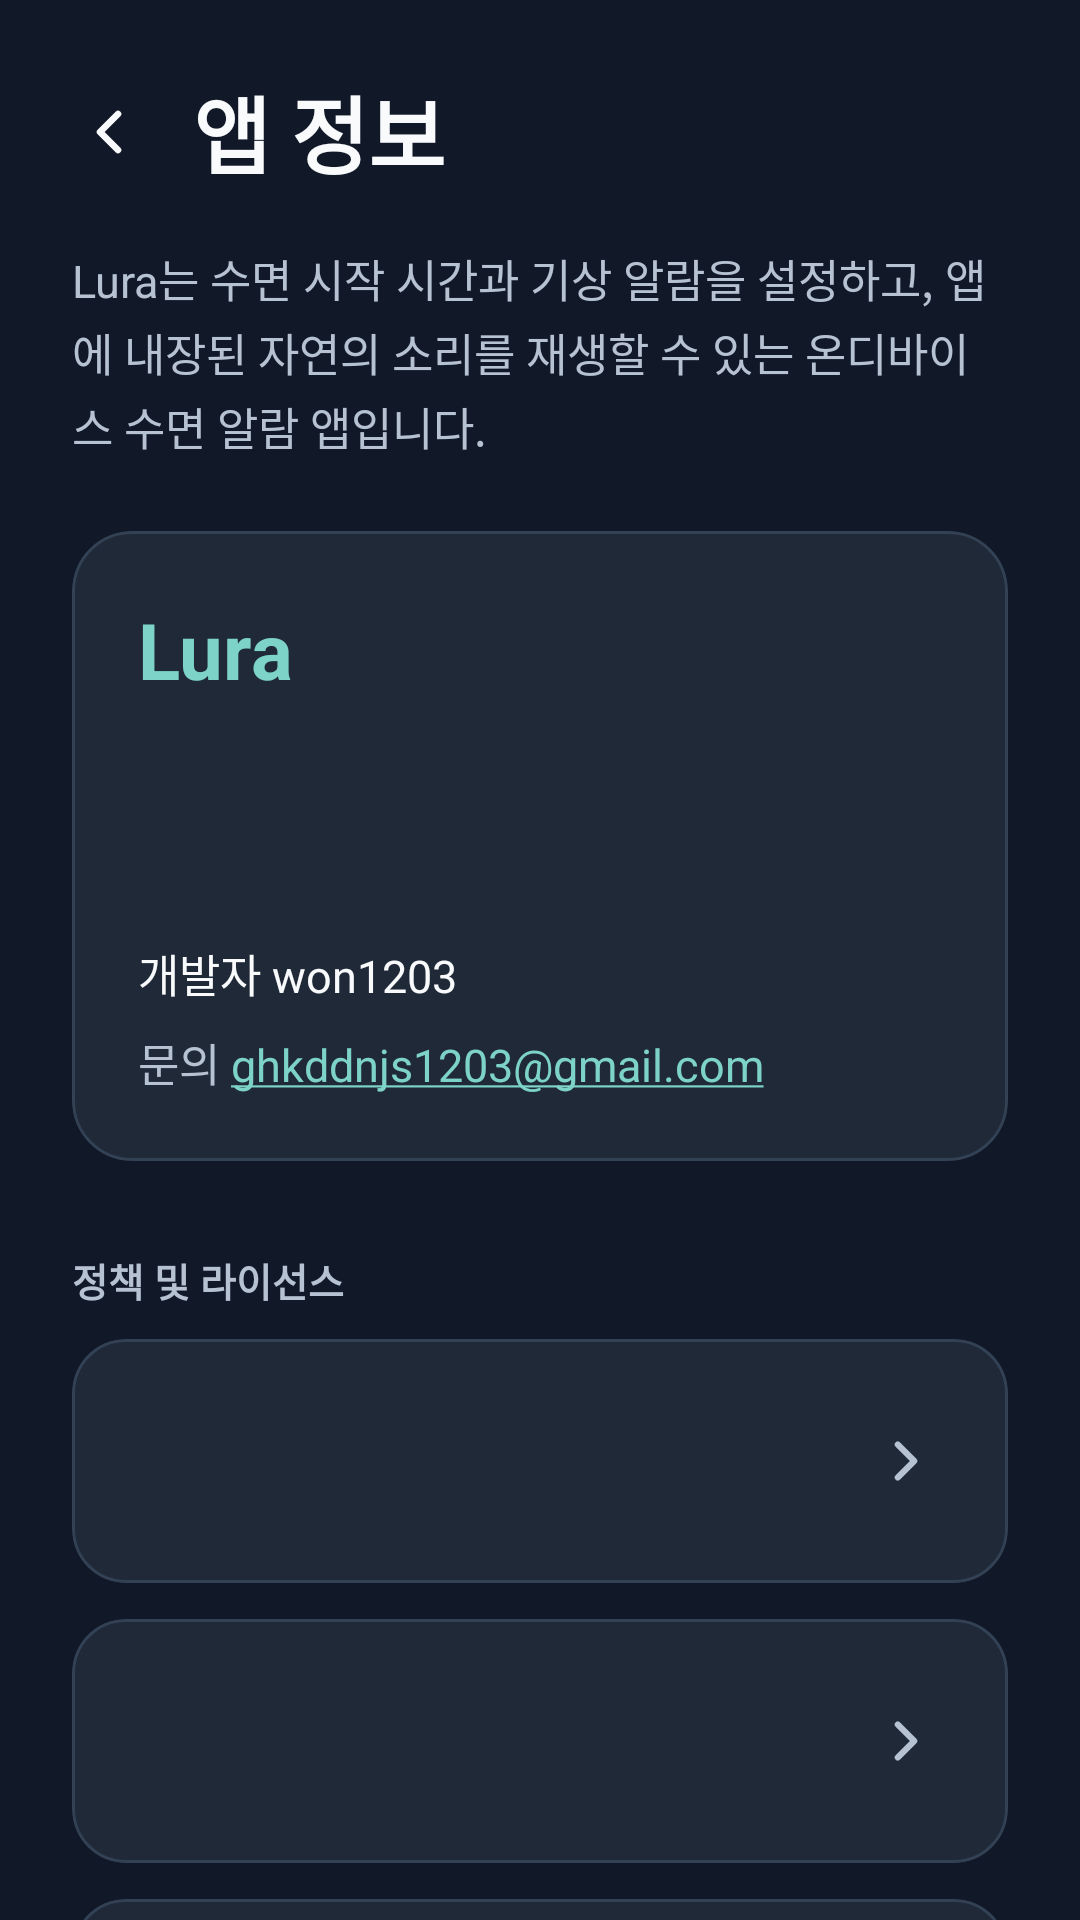

Write the Android layout XML for this screen, with the resource values it uses.
<!-- AndroidManifest.xml: application theme Theme.Lura -->
<!-- res/layout/fragment_app_info.xml -->
<?xml version="1.0" encoding="utf-8"?>
<androidx.core.widget.NestedScrollView xmlns:android="http://schemas.android.com/apk/res/android"
    xmlns:app="http://schemas.android.com/apk/res-auto"
    xmlns:tools="http://schemas.android.com/tools"
    android:layout_width="match_parent"
    android:layout_height="match_parent"
    android:background="@android:color/transparent"
    android:fillViewport="true"
    tools:context=".AppInfoFragment">

    <LinearLayout
        android:layout_width="match_parent"
        android:layout_height="wrap_content"
        android:orientation="vertical"
        android:paddingStart="24dp"
        android:paddingTop="20dp"
        android:paddingEnd="24dp"
        android:paddingBottom="40dp">

        <LinearLayout
            android:layout_width="match_parent"
            android:layout_height="wrap_content"
            android:gravity="center_vertical"
            android:orientation="horizontal">

            <ImageButton
                android:id="@+id/app_info_back_button"
                android:layout_width="48dp"
                android:layout_height="48dp"
                android:layout_marginStart="-12dp"
                android:background="?attr/selectableItemBackgroundBorderless"
                android:contentDescription="@string/app_info_back_content_description"
                android:padding="12dp"
                android:src="@drawable/ic_chevron_left_24"
                app:tint="@color/lura_text_primary" />

            <TextView
                android:layout_width="0dp"
                android:layout_height="wrap_content"
                android:layout_marginStart="4dp"
                android:layout_weight="1"
                android:includeFontPadding="false"
                android:text="@string/app_info_title"
                android:textColor="@color/lura_text_primary"
                android:textSize="28sp"
                android:textStyle="bold" />
        </LinearLayout>

        <TextView
            android:layout_width="match_parent"
            android:layout_height="wrap_content"
            android:layout_marginTop="14dp"
            android:text="@string/app_info_intro"
            android:textColor="@color/lura_text_secondary"
            android:textSize="15sp"
            android:lineSpacingExtra="3dp" />

        <com.google.android.material.card.MaterialCardView
            android:layout_width="match_parent"
            android:layout_height="wrap_content"
            android:layout_marginTop="24dp"
            app:cardBackgroundColor="@color/lura_surface"
            app:cardCornerRadius="20dp"
            app:cardElevation="0dp"
            app:strokeColor="@color/lura_stroke"
            app:strokeWidth="1dp">

            <LinearLayout
                android:layout_width="match_parent"
                android:layout_height="wrap_content"
                android:orientation="vertical"
                android:padding="22dp">

                <TextView
                    android:layout_width="match_parent"
                    android:layout_height="wrap_content"
                    android:text="@string/app_name"
                    android:textColor="@color/lura_accent"
                    android:textSize="26sp"
                    android:textStyle="bold" />

                <TextView
                    android:id="@+id/app_version_text"
                    android:layout_width="match_parent"
                    android:layout_height="wrap_content"
                    android:layout_marginTop="14dp"
                    android:textColor="@color/lura_text_primary"
                    android:textSize="15sp"
                    tools:text="버전 1.0 (1)" />

                <TextView
                    android:id="@+id/package_name_text"
                    android:layout_width="match_parent"
                    android:layout_height="wrap_content"
                    android:layout_marginTop="8dp"
                    android:textColor="@color/lura_text_secondary"
                    android:textSize="14sp"
                    tools:text="com.won1203.lura" />

                <TextView
                    android:layout_width="match_parent"
                    android:layout_height="wrap_content"
                    android:layout_marginTop="18dp"
                    android:text="@string/app_info_developer"
                    android:textColor="@color/lura_text_primary"
                    android:textSize="15sp" />

                <TextView
                    android:layout_width="match_parent"
                    android:layout_height="wrap_content"
                    android:layout_marginTop="8dp"
                    android:autoLink="email"
                    android:linksClickable="true"
                    android:text="@string/app_info_contact_email"
                    android:textColor="@color/lura_text_secondary"
                    android:textColorLink="@color/lura_accent"
                    android:textSize="15sp" />
            </LinearLayout>
        </com.google.android.material.card.MaterialCardView>

        <TextView
            android:layout_width="match_parent"
            android:layout_height="wrap_content"
            android:layout_marginTop="30dp"
            android:layout_marginBottom="10dp"
            android:text="@string/app_info_legal_section_title"
            android:textColor="@color/lura_text_secondary"
            android:textSize="13sp"
            android:textStyle="bold" />

        <com.google.android.material.card.MaterialCardView
            android:id="@+id/privacy_policy_card"
            android:layout_width="match_parent"
            android:layout_height="wrap_content"
            android:clickable="true"
            android:focusable="true"
            android:foreground="?attr/selectableItemBackground"
            app:cardBackgroundColor="@color/lura_surface"
            app:cardCornerRadius="18dp"
            app:cardElevation="0dp"
            app:strokeColor="@color/lura_stroke"
            app:strokeWidth="1dp">

            <include
                android:id="@+id/privacy_policy_content"
                layout="@layout/item_app_info_link" />
        </com.google.android.material.card.MaterialCardView>

        <com.google.android.material.card.MaterialCardView
            android:id="@+id/open_source_license_card"
            android:layout_width="match_parent"
            android:layout_height="wrap_content"
            android:layout_marginTop="12dp"
            android:clickable="true"
            android:focusable="true"
            android:foreground="?attr/selectableItemBackground"
            app:cardBackgroundColor="@color/lura_surface"
            app:cardCornerRadius="18dp"
            app:cardElevation="0dp"
            app:strokeColor="@color/lura_stroke"
            app:strokeWidth="1dp">

            <include
                android:id="@+id/open_source_license_content"
                layout="@layout/item_app_info_link" />
        </com.google.android.material.card.MaterialCardView>

        <com.google.android.material.card.MaterialCardView
            android:id="@+id/audio_license_card"
            android:layout_width="match_parent"
            android:layout_height="wrap_content"
            android:layout_marginTop="12dp"
            android:clickable="true"
            android:focusable="true"
            android:foreground="?attr/selectableItemBackground"
            app:cardBackgroundColor="@color/lura_surface"
            app:cardCornerRadius="18dp"
            app:cardElevation="0dp"
            app:strokeColor="@color/lura_stroke"
            app:strokeWidth="1dp">

            <include
                android:id="@+id/audio_license_content"
                layout="@layout/item_app_info_link" />
        </com.google.android.material.card.MaterialCardView>
    </LinearLayout>
</androidx.core.widget.NestedScrollView>
<!-- res/layout/item_app_info_link.xml (included above) -->
<?xml version="1.0" encoding="utf-8"?>
<LinearLayout xmlns:android="http://schemas.android.com/apk/res/android"
    xmlns:app="http://schemas.android.com/apk/res-auto"
    android:layout_width="match_parent"
    android:layout_height="wrap_content"
    android:gravity="center_vertical"
    android:orientation="horizontal"
    android:paddingStart="20dp"
    android:paddingTop="18dp"
    android:paddingEnd="16dp"
    android:paddingBottom="18dp">

    <LinearLayout
        android:layout_width="0dp"
        android:layout_height="wrap_content"
        android:layout_weight="1"
        android:orientation="vertical">

        <TextView
            android:id="@+id/app_info_link_title"
            android:layout_width="match_parent"
            android:layout_height="wrap_content"
            android:textColor="@color/lura_text_primary"
            android:textSize="17sp"
            android:textStyle="bold" />

        <TextView
            android:id="@+id/app_info_link_subtitle"
            android:layout_width="match_parent"
            android:layout_height="wrap_content"
            android:layout_marginTop="5dp"
            android:textColor="@color/lura_text_secondary"
            android:textSize="13sp" />
    </LinearLayout>

    <ImageView
        android:layout_width="36dp"
        android:layout_height="36dp"
        android:contentDescription="@null"
        android:padding="7dp"
        android:src="@drawable/ic_chevron_right_24"
        app:tint="@color/lura_text_secondary" />
</LinearLayout>
<!-- resources referenced by this layout -->
<resources>
  <color name="lura_accent">#7DD3C7</color>
  <color name="lura_stroke">#334155</color>
  <color name="lura_surface">#1F2937</color>
  <color name="lura_text_primary">#F8FAFC</color>
  <color name="lura_text_secondary">#B6C2D1</color>
  <!-- drawable ic_chevron_left_24 (drawable) -->
  <?xml version="1.0" encoding="utf-8"?>
  <vector xmlns:android="http://schemas.android.com/apk/res/android"
      android:width="24dp"
      android:height="24dp"
      android:viewportWidth="24"
      android:viewportHeight="24">
      <path
          android:fillColor="@android:color/transparent"
          android:pathData="M15,6L9,12L15,18"
          android:strokeColor="#FFFFFFFF"
          android:strokeLineCap="round"
          android:strokeLineJoin="round"
          android:strokeWidth="2.2" />
  </vector>
  <!-- drawable ic_chevron_right_24 (drawable) -->
  <?xml version="1.0" encoding="utf-8"?>
  <vector xmlns:android="http://schemas.android.com/apk/res/android"
      android:width="24dp"
      android:height="24dp"
      android:viewportWidth="24"
      android:viewportHeight="24">
      <path
          android:fillColor="@android:color/transparent"
          android:pathData="M9,6L15,12L9,18"
          android:strokeColor="#FFFFFFFF"
          android:strokeLineCap="round"
          android:strokeLineJoin="round"
          android:strokeWidth="2.2" />
  </vector>
  <string name="app_info_back_content_description">이전 화면으로 이동</string>
  <string name="app_info_contact_email">문의  ghkddnjs1203@gmail.com</string>
  <string name="app_info_developer">개발자  won1203</string>
  <string name="app_info_intro">Lura는 수면 시작 시간과 기상 알람을 설정하고, 앱에 내장된 자연의 소리를 재생할 수 있는 온디바이스 수면 알람 앱입니다.</string>
  <string name="app_info_legal_section_title">정책 및 라이선스</string>
  <string name="app_info_title">앱 정보</string>
  <string name="app_name">Lura</string>
  <style name="Theme.Lura" parent="Base.Theme.Lura" />
  <style name="Base.Theme.Lura" parent="Theme.Material3.DayNight.NoActionBar">
          <item name="android:windowBackground">@color/lura_background</item>
          <item name="android:windowNoTitle">true</item>
          <item name="android:windowActionBar">false</item>
          <item name="android:windowLightStatusBar">false</item>
          <item name="android:statusBarColor">@color/lura_background</item>
          <item name="android:navigationBarColor">@color/lura_background</item>
          <item name="colorPrimary">@color/lura_accent</item>
          <item name="colorOnPrimary">@color/lura_background</item>
          <item name="colorSurface">@color/lura_surface</item>
          <item name="colorOnSurface">@color/lura_text_primary</item>
      </style>
  <color name="lura_background">#111827</color>
</resources>
